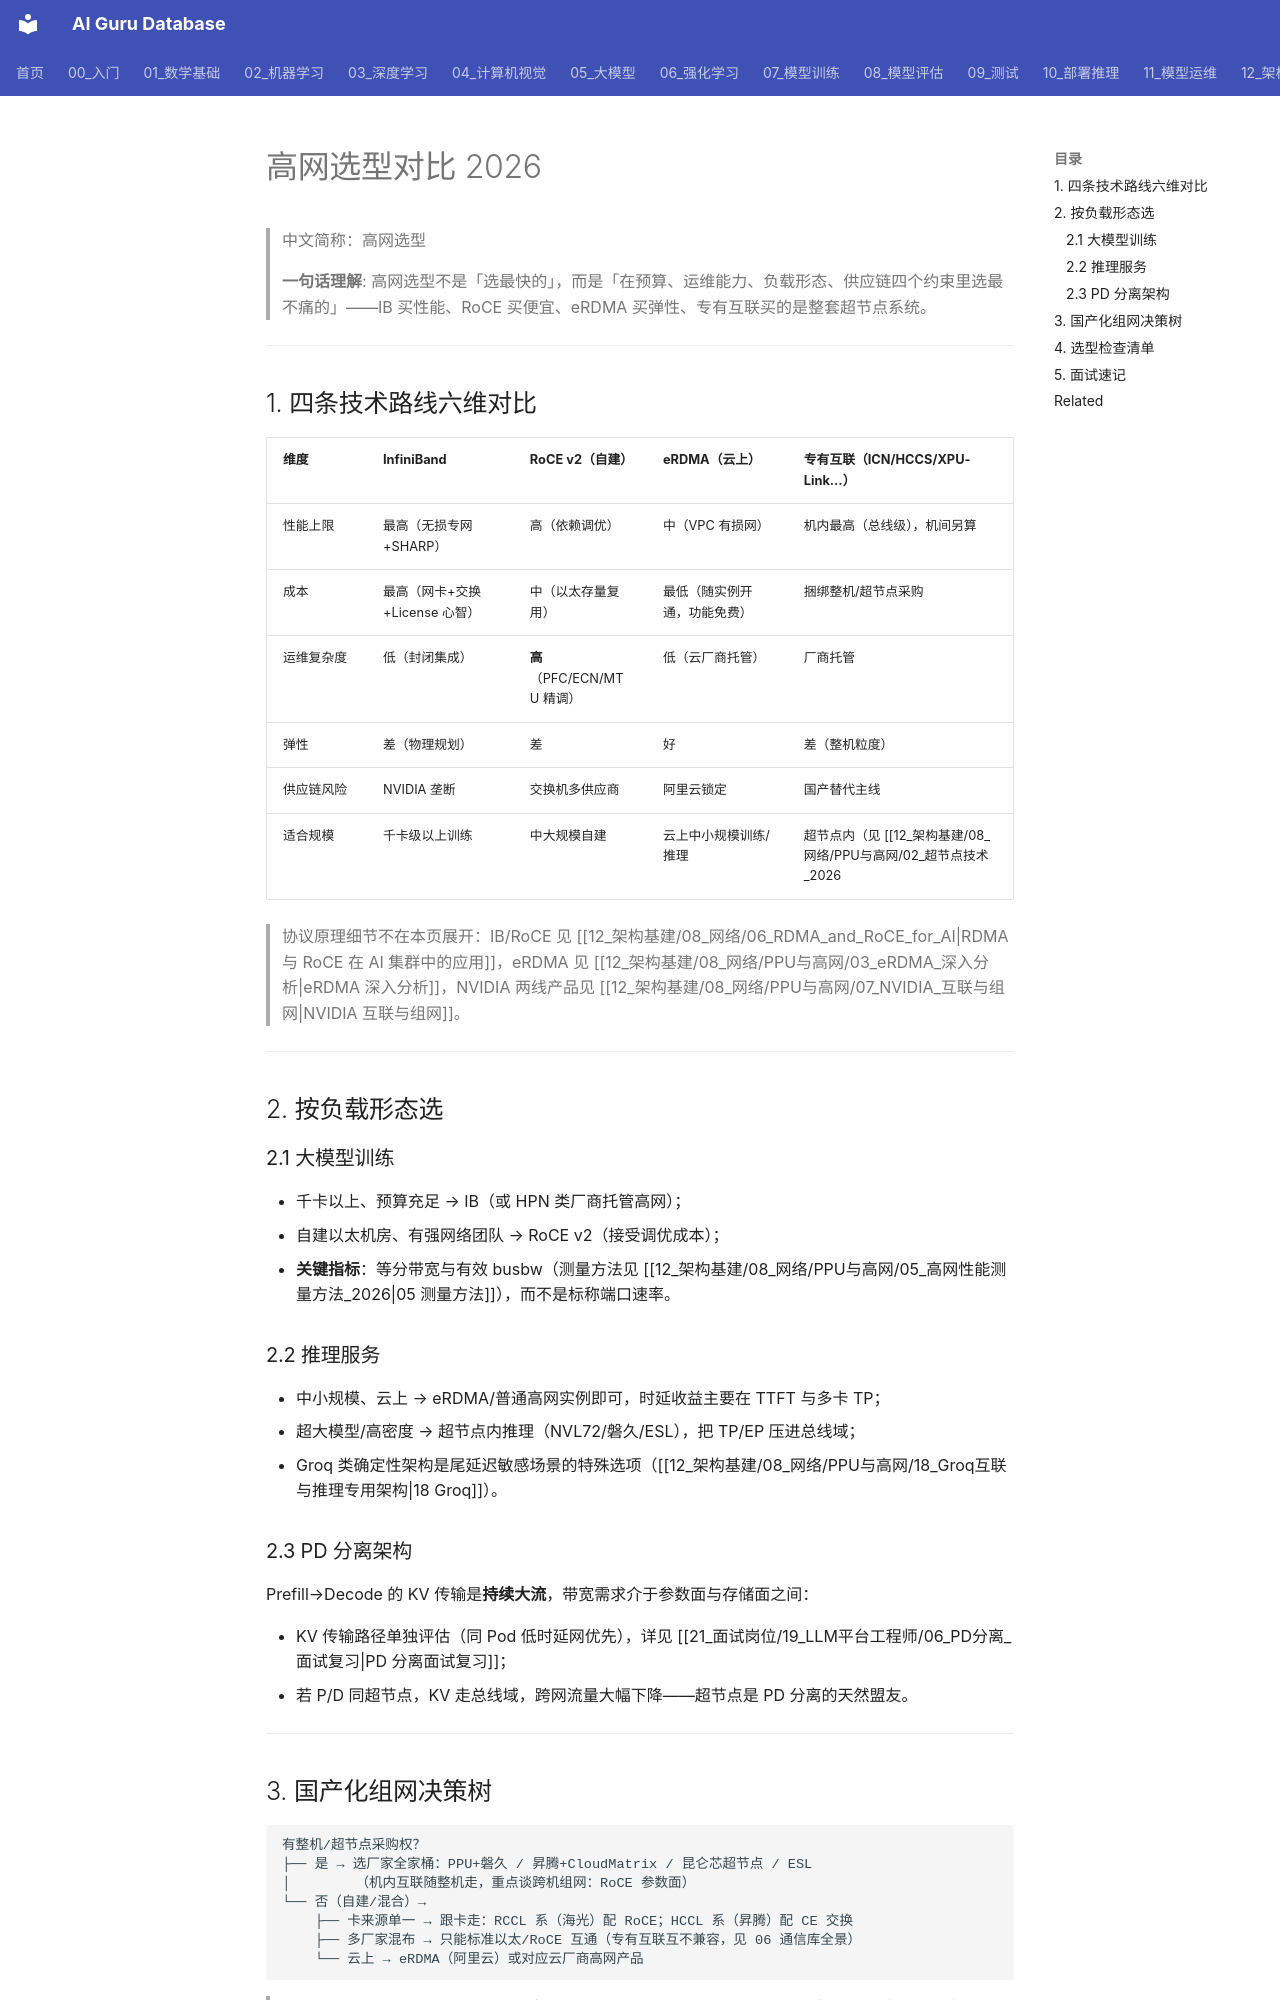

repository: ai-guru-global/ai-guru-database · page: 12_架构基建/08_网络/PPU与高网/20_高网选型对比_2026/index.html · generator: mkdocs

---
title: "高网选型对比 2026"
category: 12_架构基建-08-网络
tags: ["network-selection", "infiniband", "roce", "erdma", "supernode", "decision", "pd-disgregation"]
summary: "高网技术选型决策页：IB vs RoCE vs eRDMA vs 专有互联（ICN/HCCS/XPU-Link）的六维对比，训练/推理/PD 分离三类负载的选型路径，以及国产化组网的决策树。"
created: 2026-10-27
updated: 2026-10-27
tier: core
aliases: ["高网选型", "IB vs RoCE"]
sources:
  - "https://ennanzhai.github.io/pub/sigcomm24-hpn.pdf"
  - "https://www.nvidia.com/en-us/networking/"
name_zh: "高网选型对比"
---

# 高网选型对比 2026

> 中文简称：高网选型

> **一句话理解**: 高网选型不是「选最快的」，而是「在预算、运维能力、负载形态、供应链四个约束里选最不痛的」——IB 买性能、RoCE 买便宜、eRDMA 买弹性、专有互联买的是整套超节点系统。

---

## 1. 四条技术路线六维对比

| 维度 | InfiniBand | RoCE v2（自建） | eRDMA（云上） | 专有互联（ICN/HCCS/XPU-Link…） |
|---|---|---|---|---|
| 性能上限 | 最高（无损专网+SHARP） | 高（依赖调优） | 中（VPC 有损网） | 机内最高（总线级），机间另算 |
| 成本 | 最高（网卡+交换+License 心智） | 中（以太存量复用） | 最低（随实例开通，功能免费） | 捆绑整机/超节点采购 |
| 运维复杂度 | 低（封闭集成） | **高**（PFC/ECN/MTU 精调） | 低（云厂商托管） | 厂商托管 |
| 弹性 | 差（物理规划） | 差 | 好 | 差（整机粒度） |
| 供应链风险 | NVIDIA 垄断 | 交换机多供应商 | 阿里云锁定 | 国产替代主线 |
| 适合规模 | 千卡级以上训练 | 中大规模自建 | 云上中小规模训练/推理 | 超节点内（见 [[12_架构基建/08_网络/PPU与高网/02_超节点技术_2026|02 超节点技术]]） |

> 协议原理细节不在本页展开：IB/RoCE 见 [[12_架构基建/08_网络/06_RDMA_and_RoCE_for_AI|RDMA 与 RoCE 在 AI 集群中的应用]]，eRDMA 见 [[12_架构基建/08_网络/PPU与高网/03_eRDMA_深入分析|eRDMA 深入分析]]，NVIDIA 两线产品见 [[12_架构基建/08_网络/PPU与高网/07_NVIDIA_互联与组网|NVIDIA 互联与组网]]。

---

## 2. 按负载形态选

### 2.1 大模型训练

- 千卡以上、预算充足 → IB（或 HPN 类厂商托管高网）；
- 自建以太机房、有强网络团队 → RoCE v2（接受调优成本）；
- **关键指标**：等分带宽与有效 busbw（测量方法见 [[12_架构基建/08_网络/PPU与高网/05_高网性能测量方法_2026|05 测量方法]]），而不是标称端口速率。

### 2.2 推理服务

- 中小规模、云上 → eRDMA/普通高网实例即可，时延收益主要在 TTFT 与多卡 TP；
- 超大模型/高密度 → 超节点内推理（NVL72/磐久/ESL），把 TP/EP 压进总线域；
- Groq 类确定性架构是尾延迟敏感场景的特殊选项（[[12_架构基建/08_网络/PPU与高网/18_Groq互联与推理专用架构|18 Groq]]）。

### 2.3 PD 分离架构

Prefill→Decode 的 KV 传输是**持续大流**，带宽需求介于参数面与存储面之间：

- KV 传输路径单独评估（同 Pod 低时延网优先），详见 [[21_面试岗位/19_LLM平台工程师/06_PD分离_面试复习|PD 分离面试复习]]；
- 若 P/D 同超节点，KV 走总线域，跨网流量大幅下降——超节点是 PD 分离的天然盟友。

---
